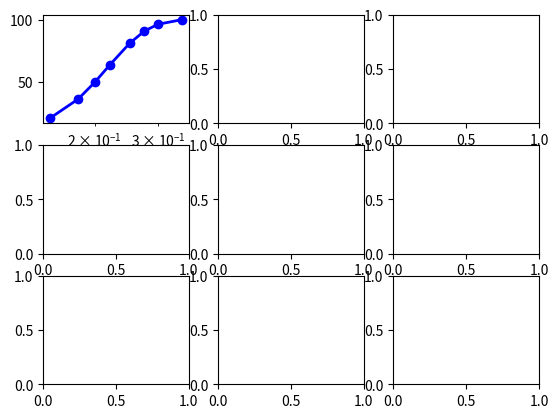

Python code for this plot: (Note: this script raises an exception after producing the figure.)
import numpy as np
import matplotlib.pyplot as plt
import os

# Particle size data and corresponding frequencies (example data)
particle_sizes = [0.15, 0.18, 0.2, 0.22, 0.25, 0.275, 0.3, 0.35]
frequencies = [0.20754, 0.20754+0.15525, 0.20754+0.15525+0.13346, 0.20754+0.15525+0.13346+0.13821, 0.20754+0.15525+0.13346+0.13821+0.1751, 0.20754+0.15525+0.13346+0.13821+0.1751+0.09922, 
               0.20754+0.15525+0.13346+0.13821+0.1751+0.09922+0.05418, 0.20754+0.15525+0.13346+0.13821+0.1751+0.09922+0.05418+0.03704]

#particle_sizes = [0.0001, 0.00013, 0.00016]
#frequencies = [0.25, 0.75, 1.0]


frequencies100 = []
for i in range(len(frequencies)):
    frequencies100.append(frequencies[i] * 100)

fig, axs = plt.subplots(3, 3)

folder_name_list = ['mesher_case_gravity_1_cut_measure', 'mesher_case_gravity_2_cut_measure', 'mesher_case_gravity_3_cut_measure',
                    'fast_mesher_case_1_measure', 'fast_mesher_case_2_measure', 'fast_mesher_case_3_measure', 
                    'radius_expansion_v2_case_1_measure', 'radius_expansion_v2_case_2_measure', 'radius_expansion_v2_case_3_measure']

label_list = ['G-1', 'G-2', 'G-3', 'I-1', 'I-2', 'I-3', 'R-1', 'R-2', 'R-3']

i = 0
for aim_folder_name in folder_name_list:

    if i < 3:
        axs[0,i].semilogx(particle_sizes, frequencies100, 'bo-', linewidth=2,label="Input")
        abs_error_list = []
        lambda_list = []
        for int_i in range(8, 50, 8):
            frequencies100_sim = []
            i_name = int_i / 10000
            file_name = "PSD_" + str(i_name) + '.txt'
            with open(os.path.join(os.getcwd(), aim_folder_name, 'inletPG3_Graphs', file_name), 'r') as psd_data:
                for line in psd_data:
                    values = [float(s) for s in line.split()]
                    frequencies100_sim.append(values[1])

            # Plot the PSD curve with log scale on x-axis
            i_lambda = int_i * 4 / 8
            lambda_list.append(i_lambda)
            i_label = 'Sim $\lambda$ =' + str(i_lambda)
            axs[0,i].semilogx(particle_sizes, frequencies100_sim, 'o--', linewidth=2, label=i_label)
    elif i < 6:
        lns1 = axs[1,i-3].semilogx(particle_sizes, frequencies100, 'bo-', linewidth=2,label="Input")
        abs_error_list = []
        lambda_list = []
        for int_i in range(8, 50, 8):
            frequencies100_sim = []
            i_name = int_i / 10000
            file_name = "PSD_" + str(i_name) + '.txt'
            with open(os.path.join(os.getcwd(), aim_folder_name, 'inletPG3_Graphs', file_name), 'r') as psd_data:
                for line in psd_data:
                    values = [float(s) for s in line.split()]
                    frequencies100_sim.append(values[1])

            # Plot the PSD curve with log scale on x-axis
            i_lambda = int_i * 4 / 8
            lambda_list.append(i_lambda)
            i_label = 'Sim $\lambda$ =' + str(i_lambda)
            lns2 = axs[1,i-3].semilogx(particle_sizes, frequencies100_sim, 'o--', linewidth=2, label=i_label)
    elif i < 9:
        lns1 = axs[2, i-6].semilogx(particle_sizes, frequencies100, 'bo-', linewidth=2,label="Input")
        abs_error_list = []
        lambda_list = []
        for int_i in range(8, 50, 8):
            frequencies100_sim = []
            i_name = int_i / 10000
            file_name = "PSD_" + str(i_name) + '.txt'
            with open(os.path.join(os.getcwd(), aim_folder_name, 'inletPG3_Graphs', file_name), 'r') as psd_data:
                for line in psd_data:
                    values = [float(s) for s in line.split()]
                    frequencies100_sim.append(values[1])

            # Plot the PSD curve with log scale on x-axis
            i_lambda = int_i * 4 / 8
            lambda_list.append(i_lambda)
            i_label = 'Sim $\lambda$ =' + str(i_lambda)
            lns2 = axs[2,i-6].semilogx(particle_sizes, frequencies100_sim, 'o--', linewidth=2, label=i_label)
    i += 1

'''
        pdf_list = []
        for i in range(len(frequencies)):
            if i == 0:
                pdf_list.append(frequencies100[i])
            else:
                pdf_list.append(frequencies100[i] - frequencies100[i-1])
        
        pdf_sim_list = []
        for i in range(len(frequencies)):
            if i == 0:
                pdf_sim_list.append(frequencies100_sim[i])
            else:
                pdf_sim_list.append(frequencies100_sim[i] - frequencies100_sim[i-1])

        abs_error = 0.0
        for i in range(len(frequencies)):
            abs_error += abs(pdf_sim_list[i] - pdf_list[i])
        abs_error_list.append(abs_error)
        '''
for ax in axs.flat:
    ax.set_xlabel("Particle diameter / mm")
    ax.set_ylabel("Cumulative size distribution / %")
    ax.set_ylim(10, 110)
    ax.legend(fontsize=8, loc=4)
    ax.grid(True, which='both')
    ax.label_outer()
#ax.legend()
#ax2.legend()
plt.show()

fig = plt.figure(2)
ax = fig.add_subplot(111)
#lns3 = ax2.bar(particle_sizes, abs_error, color = "lightgray", width = 0.7, label='AE')
lns3 = ax.plot(lambda_list, abs_error_list, 'bo--', linewidth=2, label="AE")
ax.set_ylabel("Absolute error (AE) / %")
#ax2.set_ylim(0, 10)
#ax.set_ylim(-0.9e8, 4e8)
#plt.title(my_title)
ax.legend()
ax.grid(True, which='both')
#ax.legend()
#ax2.legend()
plt.show()

file_name = "PSD_absolute_error_" + str(1) + '.txt'
with open(file_name, "w") as f_w:
    for i in range(len(lambda_list)):
        f_w.write(str(lambda_list[i]) + ' '+ str(abs_error_list[i]) + '\n')
